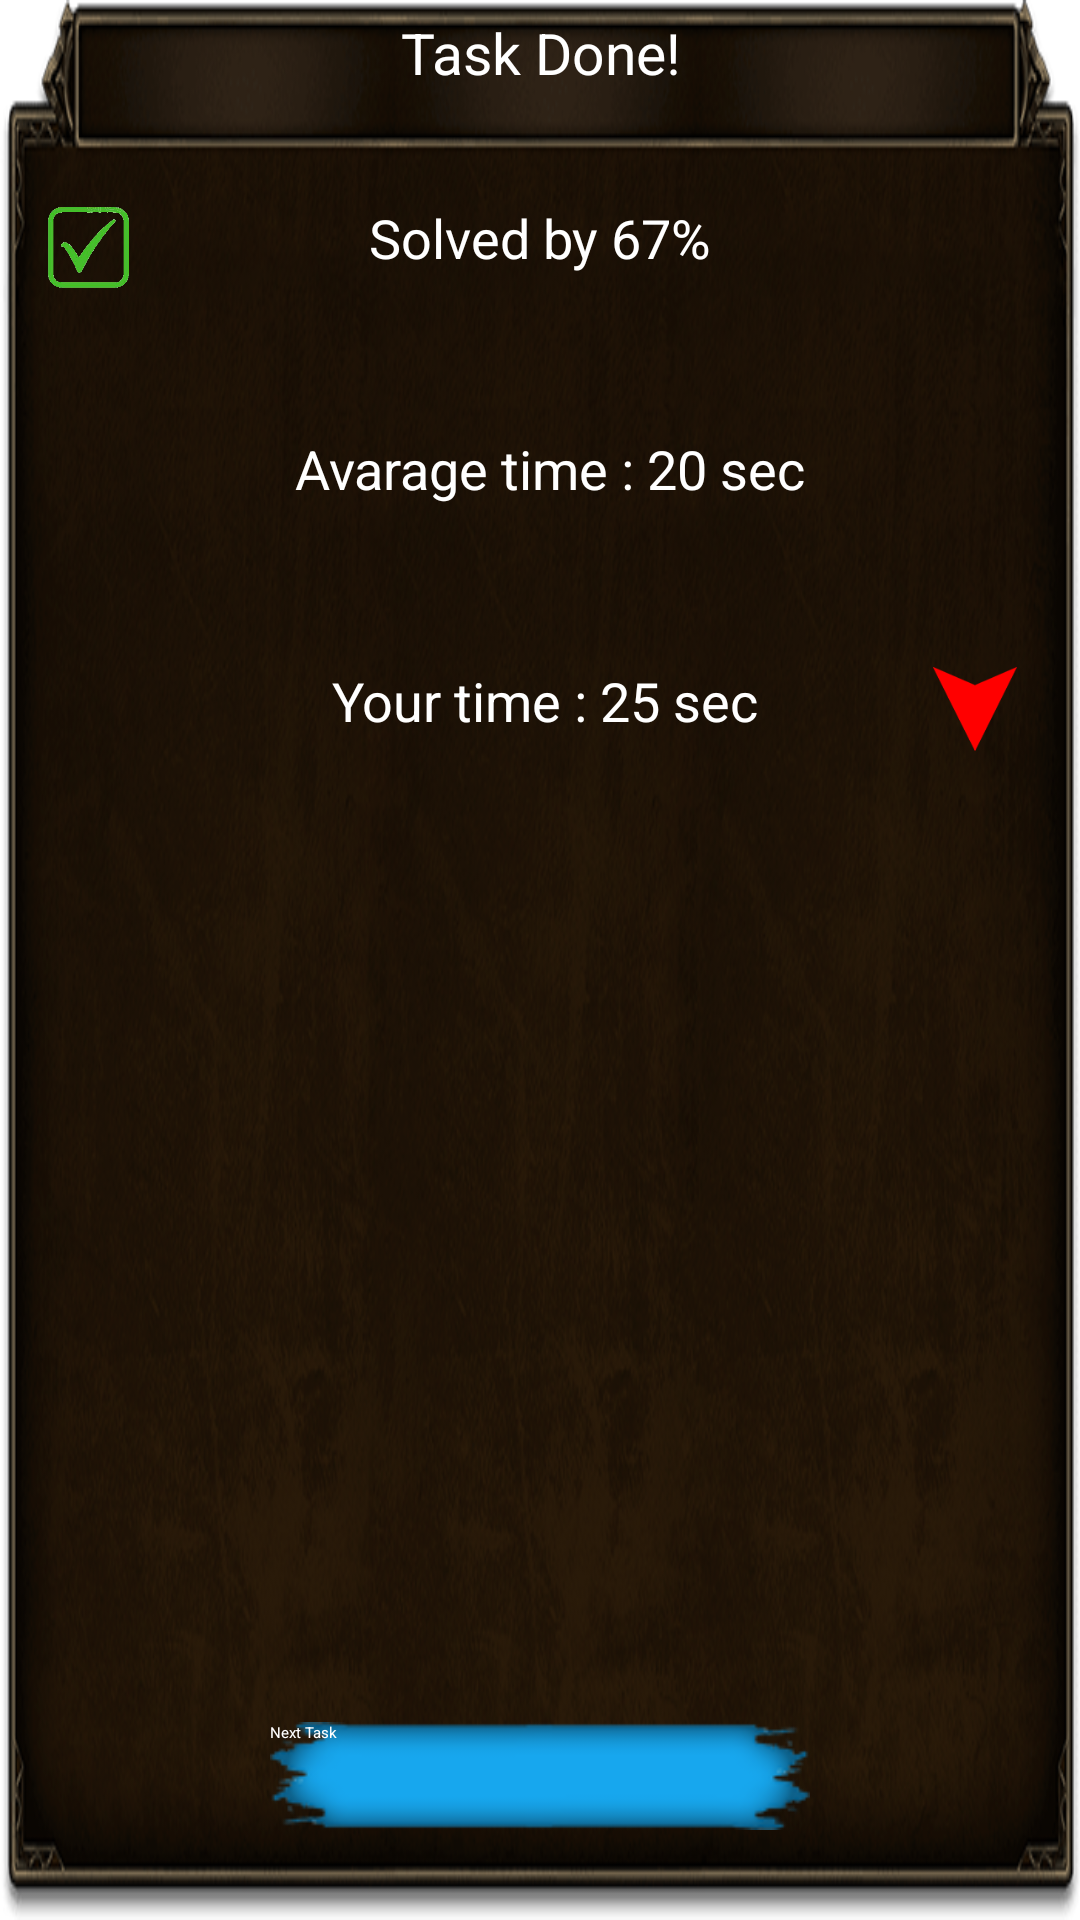

Here is an Android app screen rendered from its layout file. Give the layout XML and the strings, colors and styles it references.
<!-- AndroidManifest.xml: application theme splashScreenTheme -->
<!-- res/layout/correct.xml -->
<RelativeLayout xmlns:android="http://schemas.android.com/apk/res/android"
    xmlns:app="http://schemas.android.com/apk/res-auto"
    xmlns:tools="http://schemas.android.com/tools"
    android:layout_width="match_parent"
    android:layout_height="420dp"
    android:paddingLeft="0dp"
    android:paddingRight="0dp"
    android:background="@drawable/alert"
    android:paddingBottom="0dp"
    android:paddingTop="0dp"
    android:layout_marginLeft="10dp"
    android:layout_marginRight="10dp"
    android:layout_marginTop="10dp"
    >


    <Button
        android:id="@+id/next"
        android:layout_width="180dp"
        android:layout_height="36dp"
        android:layout_alignParentBottom="true"
        android:layout_centerHorizontal="true"
        android:layout_marginStart="-10dp"
        android:layout_marginLeft="-10dp"
        android:layout_marginBottom="30dp"
        android:background="@drawable/btn_xml"
        android:text="Next Task"
        android:textColor="#FFF" />

    <TextView
        android:id="@+id/title"
        android:layout_width="match_parent"
        android:layout_height="35dp"
        android:layout_alignParentStart="true"
        android:layout_alignParentLeft="true"
        android:layout_alignParentTop="true"
        android:layout_alignParentEnd="true"
        android:layout_alignParentRight="true"
        android:textColor="@android:color/white"
        android:gravity="center"
        android:text="Task Done!"
        android:textSize="19dp"
        />

    <ImageView
        android:id="@+id/imageView3"
        android:layout_width="27dp"
        android:layout_height="27dp"
        android:layout_alignParentStart="true"
        android:layout_alignParentLeft="true"
        android:layout_alignParentTop="true"
        android:layout_marginStart="16dp"
        android:layout_marginLeft="16dp"
        android:layout_marginTop="69dp"
        android:src="@drawable/right"

         />


    <TextView
        android:id="@+id/solved"
        android:layout_width="391dp"
        android:layout_height="wrap_content"
        android:layout_alignParentTop="true"
        android:layout_alignParentEnd="true"
        android:layout_alignParentRight="true"
        android:layout_alignParentStart="true"
        android:layout_alignParentLeft="true"
        android:layout_marginTop="67dp"
        android:gravity="center"
        android:text="Solved by 67%"
        android:textColor="@android:color/white"
        android:textSize="18dp" />

    <TextView
        android:id="@+id/time_a"
        android:layout_width="match_parent"
        android:layout_height="wrap_content"
        android:layout_below="@+id/time_u"
        android:layout_marginStart="3dp"
        android:layout_marginLeft="3dp"
        android:layout_marginTop="50dp"
        android:layout_marginEnd="-31dp"
        android:layout_marginRight="-31dp"
        android:layout_toStartOf="@+id/imageView4"
        android:layout_toLeftOf="@+id/imageView4"
        android:gravity="center"
        android:text="Your time : 25 sec"
        android:textColor="@android:color/white"
        android:textSize="18dp" />

    <ImageView
        android:id="@+id/imageView4"
        android:layout_width="30dp"
        android:layout_height="30dp"
        android:layout_below="@+id/time_u"
        android:layout_marginTop="50dp"
        android:layout_alignParentEnd="true"
        android:layout_alignParentRight="true"
        android:translationX="-20dp"

        android:padding="1dp"
        android:src="@drawable/red" />

    <TextView
        android:id="@+id/time_u"
        android:layout_width="389dp"
        android:layout_height="30dp"
        android:layout_alignParentStart="true"
        android:layout_alignParentLeft="true"
        android:layout_below="@+id/solved"
        android:layout_alignParentEnd="true"
        android:layout_alignParentRight="true"
        android:layout_marginStart="5dp"
        android:layout_marginLeft="5dp"
        android:layout_marginTop="50dp"
        android:layout_marginEnd="-2dp"
        android:layout_marginRight="-2dp"
        android:gravity="center"
        android:text="Avarage time : 20 sec"
        android:textColor="@android:color/white"
        android:textSize="18dp" />




</RelativeLayout>
<!-- resources referenced by this layout -->
<resources>
  <!-- drawable alert: png bitmap (drawable, 352364 bytes) -->
  <!-- drawable btn_xml (drawable) -->
  <?xml version="1.0" encoding="utf-8"?>
  <selector xmlns:android="http://schemas.android.com/apk/res/android">
  
      <item android:drawable="@drawable/info_hover" android:state_selected="true"></item>
      <item android:drawable="@drawable/info_hover" android:state_pressed="true"></item>
      <item android:drawable="@drawable/info"></item>
  
  </selector>
  <!-- drawable red: png bitmap (drawable, 4584 bytes) -->
  <!-- drawable right: png bitmap (drawable, 33109 bytes) -->
  <!-- drawable info_hover: png bitmap (drawable, 27822 bytes) -->
  <!-- drawable info: png bitmap (drawable, 10661 bytes) -->
</resources>
